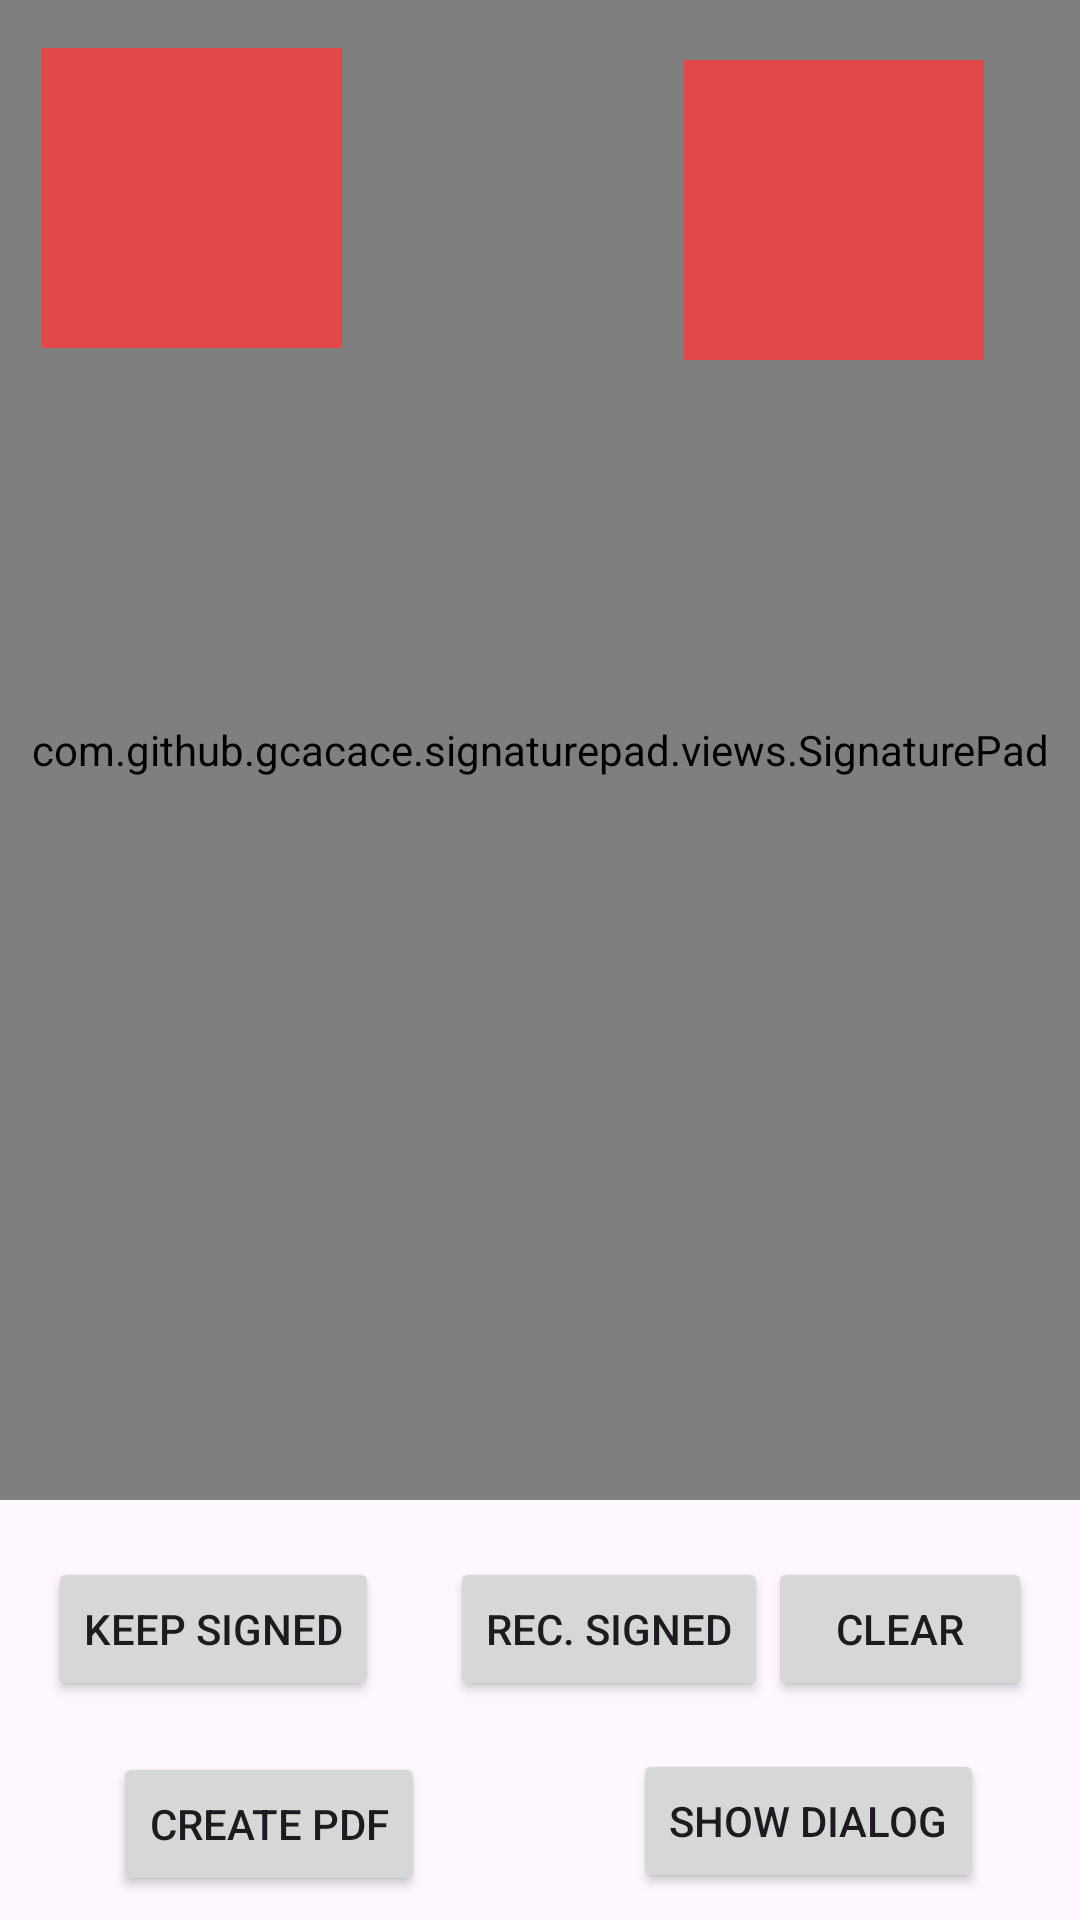

Here is an Android app screen rendered from its layout file. Give the layout XML and the strings, colors and styles it references.
<!-- AndroidManifest.xml: application theme Theme.SignatureApp -->
<!-- res/layout/activity_main.xml -->
<?xml version="1.0" encoding="utf-8"?>
<androidx.constraintlayout.widget.ConstraintLayout xmlns:android="http://schemas.android.com/apk/res/android"
    xmlns:app="http://schemas.android.com/apk/res-auto"
    xmlns:tools="http://schemas.android.com/tools"
    android:layout_width="match_parent"
    android:layout_height="match_parent"
    tools:context=".MainActivity">

    <com.github.gcacace.signaturepad.views.SignaturePad
        android:id="@+id/signature_pad"
        android:layout_width="match_parent"
        android:layout_height="500dp"
        app:layout_constraintEnd_toEndOf="parent"
        app:layout_constraintStart_toStartOf="parent"
        app:layout_constraintTop_toTopOf="parent"
        app:penColor="@android:color/black" />

    <Button
        android:id="@+id/btn_start_signing"
        android:layout_width="wrap_content"
        android:layout_height="wrap_content"
        android:layout_marginStart="16dp"
        android:layout_marginBottom="16dp"
        android:text="Keep Signed"
        app:layout_constraintBottom_toTopOf="@+id/show_dialog_btn"
        app:layout_constraintStart_toStartOf="parent"
        />

    <Button
        android:id="@+id/btn_signed"
        android:layout_width="wrap_content"
        android:layout_height="wrap_content"
        android:text="Rec. Signed"
        app:layout_constraintBottom_toBottomOf="@+id/btn_start_signing"
        app:layout_constraintEnd_toStartOf="@+id/btn_clear"
        app:layout_constraintHorizontal_bias="1.0"
        app:layout_constraintStart_toEndOf="@+id/btn_start_signing"
        />

    <Button
        android:id="@+id/btn_clear"
        android:layout_width="wrap_content"
        android:layout_height="wrap_content"
        android:layout_marginEnd="16dp"
        android:text="Clear"
        app:layout_constraintBottom_toBottomOf="@+id/btn_signed"
        app:layout_constraintEnd_toEndOf="parent"
        />

    <ImageView
        android:id="@+id/imageView2"
        android:layout_width="100dp"
        android:layout_height="100dp"
        android:layout_marginTop="16dp"
        android:background="#E34949"
        app:layout_constraintEnd_toEndOf="parent"
        app:layout_constraintHorizontal_bias="0.054"
        app:layout_constraintStart_toStartOf="parent"
        app:layout_constraintTop_toTopOf="@+id/signature_pad"
        />


    <ImageView
        android:id="@+id/imageView3"
        android:layout_width="100dp"
        android:layout_height="100dp"
        android:layout_marginTop="24dp"
        android:layout_marginEnd="32dp"
        android:background="#E34949"
        app:layout_constraintBottom_toBottomOf="@+id/imageView2"
        app:layout_constraintEnd_toEndOf="parent"
        app:layout_constraintTop_toTopOf="@+id/signature_pad"
        />

    <Button
        android:id="@+id/show_dialog_btn"
        android:layout_width="0dp"
        android:layout_height="wrap_content"
        android:layout_marginEnd="32dp"
        android:layout_marginBottom="9dp"
        android:text="Show Dialog"
        app:layout_constraintBottom_toBottomOf="parent"
        app:layout_constraintEnd_toEndOf="parent"
        />

    <Button
        android:id="@+id/create_pdf"
        android:layout_width="wrap_content"
        android:layout_height="wrap_content"
        android:layout_marginEnd="32dp"
        android:layout_marginBottom="8dp"
        android:text="create pdf"
        app:layout_constraintBottom_toBottomOf="parent"
        app:layout_constraintEnd_toStartOf="@+id/show_dialog_btn"
        app:layout_constraintStart_toStartOf="parent"
        />

</androidx.constraintlayout.widget.ConstraintLayout>
<!-- resources referenced by this layout -->
<resources>
  <style name="Theme.SignatureApp" parent="Base.Theme.SignatureApp" />
  <style name="Base.Theme.SignatureApp" parent="Theme.Material3.DayNight.NoActionBar">
          
          
      </style>
</resources>
